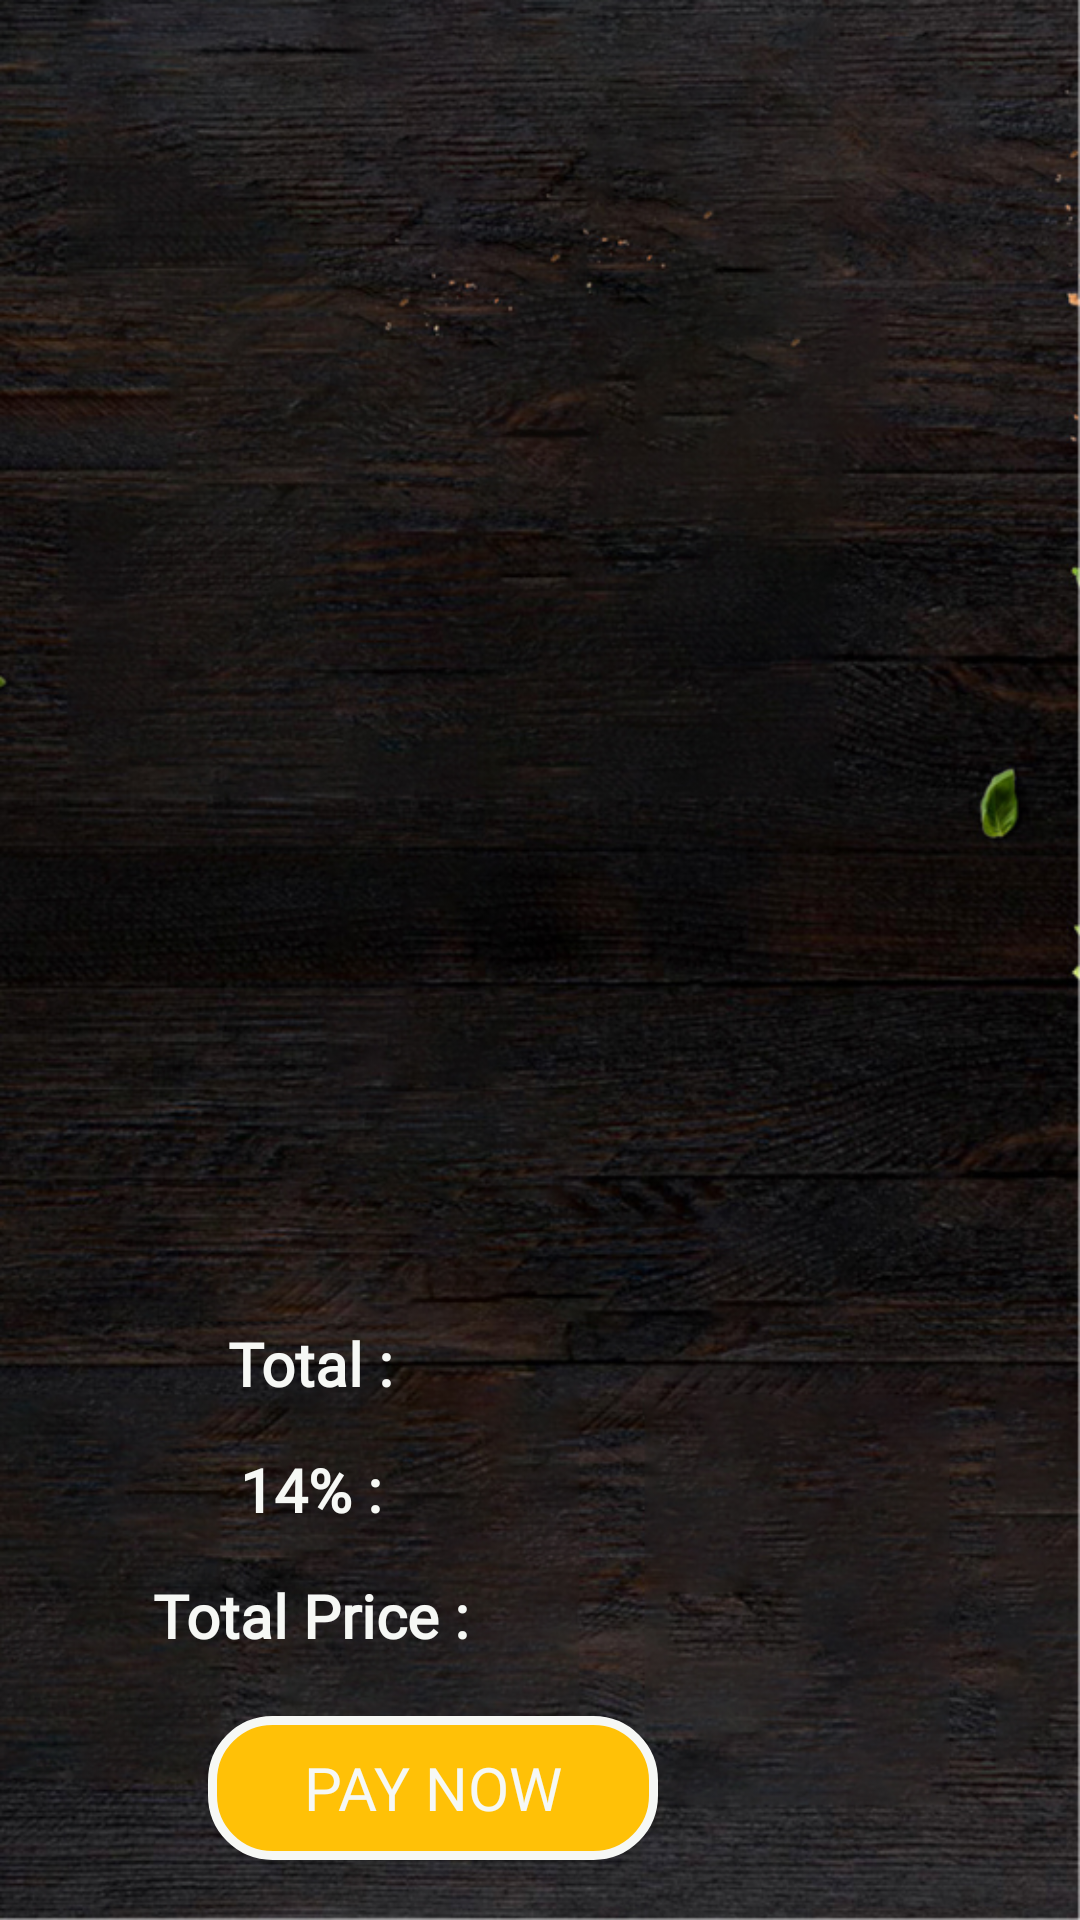

Write the Android layout XML for this screen, with the resource values it uses.
<!-- AndroidManifest.xml: activity theme AppTheme.NoActionBar -->
<!-- res/layout/activity_cart.xml -->
<?xml version="1.0" encoding="utf-8"?>
<androidx.constraintlayout.widget.ConstraintLayout xmlns:android="http://schemas.android.com/apk/res/android"
    xmlns:app="http://schemas.android.com/apk/res-auto"
    xmlns:tools="http://schemas.android.com/tools"
    android:layout_width="match_parent"
    android:layout_height="match_parent"
    tools:context=".view.activity.CartActivity"
    android:background="@drawable/background_home">


    <androidx.recyclerview.widget.RecyclerView
        android:id="@+id/cart_recycler"
        android:layout_width="411dp"
        android:layout_height="548dp"
        app:layout_constraintBottom_toTopOf="@+id/constraintLayout"
        app:layout_constraintEnd_toEndOf="parent"
        app:layout_constraintStart_toStartOf="parent"
        app:layout_constraintTop_toTopOf="parent" />

    <androidx.constraintlayout.widget.ConstraintLayout
        android:id="@+id/constraintLayout"
        android:layout_width="409dp"
        android:layout_height="0dp"
        android:layout_marginStart="1dp"
        android:layout_marginEnd="1dp"
        app:layout_constraintBottom_toBottomOf="parent"
        app:layout_constraintEnd_toEndOf="parent"
        app:layout_constraintStart_toStartOf="parent">

        <TextView
            android:id="@+id/textView4"
            android:layout_width="wrap_content"
            android:layout_height="wrap_content"
            android:layout_marginStart="100dp"
            android:layout_marginTop="10dp"
            android:fontFamily="@font/tcb"
            android:text="@string/totalcart"
            android:textColor="@color/background_offwhite"
            android:textSize="20sp"
            android:textStyle="bold"
            app:layout_constraintStart_toStartOf="parent"
            app:layout_constraintTop_toTopOf="parent" />

        <TextView
            android:id="@+id/textViewPrice"
            android:layout_width="wrap_content"
            android:layout_height="wrap_content"
            android:layout_marginEnd="100dp"
            android:fontFamily="@font/tcb"
            android:textColor="@color/colorAccent"
            android:textSize="20sp"
            app:layout_constraintEnd_toEndOf="parent"
            app:layout_constraintStart_toEndOf="@+id/textView4"
            app:layout_constraintTop_toTopOf="@+id/textView4"
            tools:text="TextView" />

        <TextView
            android:id="@+id/textView7"
            android:layout_width="wrap_content"
            android:layout_height="wrap_content"
            android:layout_marginTop="15dp"
            android:fontFamily="@font/tcb"
            android:text="@string/tax"
            android:textColor="@color/background_offwhite"
            android:textSize="20sp"
            android:textStyle="bold"
            app:layout_constraintEnd_toEndOf="@+id/textView4"
            app:layout_constraintStart_toStartOf="@+id/textView4"
            app:layout_constraintTop_toBottomOf="@+id/textView4" />

        <TextView
            android:id="@+id/textViewTax"
            android:layout_width="wrap_content"
            android:layout_height="wrap_content"
            android:fontFamily="@font/tcb"
            android:textColor="@color/colorAccent"
            android:textSize="20sp"
            app:layout_constraintBottom_toBottomOf="@+id/textView7"
            app:layout_constraintStart_toStartOf="@+id/textViewPrice"
            app:layout_constraintTop_toTopOf="@+id/textView7"
            tools:text="TextView" />

        <TextView
            android:id="@+id/textView11"
            android:layout_width="wrap_content"
            android:layout_height="wrap_content"
            android:layout_marginTop="15dp"
            android:fontFamily="@font/tcb"
            android:text="@string/totalprice"
            android:textColor="@color/background_offwhite"
            android:textSize="20sp"
            android:textStyle="bold"
            app:layout_constraintEnd_toEndOf="@+id/textView7"
            app:layout_constraintStart_toStartOf="@+id/textView7"
            app:layout_constraintTop_toBottomOf="@+id/textView7" />

        <TextView
            android:id="@+id/textViewTotal"
            android:layout_width="wrap_content"
            android:layout_height="wrap_content"
            android:fontFamily="@font/tcb"
            android:textColor="@color/colorAccent"
            android:textSize="20sp"
            app:layout_constraintBottom_toBottomOf="@+id/textView11"
            app:layout_constraintStart_toStartOf="@+id/textViewTax"
            app:layout_constraintTop_toTopOf="@+id/textView11"
            tools:text="TextView" />

        <Button
            android:id="@+id/btnPayNow"
            android:layout_width="150dp"
            android:layout_height="wrap_content"
            android:layout_marginTop="20dp"
            android:layout_marginBottom="20dp"
            android:background="@drawable/btn"
            android:text="@string/payynow"
            android:fontFamily="@font/tcb"
            android:textSize="20sp"
            android:textColor="@color/background_offwhite"
            app:layout_constraintBottom_toBottomOf="parent"
            app:layout_constraintEnd_toEndOf="@+id/textViewTax"
            app:layout_constraintStart_toStartOf="@+id/textView7"
            app:layout_constraintTop_toBottomOf="@+id/textView11" />
    </androidx.constraintlayout.widget.ConstraintLayout>
</androidx.constraintlayout.widget.ConstraintLayout>
<!-- resources referenced by this layout -->
<resources>
  <color name="background_offwhite">#F6F8F5</color>
  <color name="colorAccent">#FFC107</color>
  <!-- drawable background_home: png bitmap (drawable-hdpi, 850609 bytes) -->
  <!-- drawable btn (drawable) -->
  <?xml version="1.0" encoding="utf-8"?>
  <ripple xmlns:android="http://schemas.android.com/apk/res/android"
      android:color="@color/places_autocomplete_error_button">
      <item>
          
          <shape android:shape="rectangle">
              <stroke android:color="@color/background_offwhite" />
              <stroke android:width="3dp" />
              <solid android:color="@color/colorAccent" />
              <corners
                  android:bottomLeftRadius="20dp"
                  android:bottomRightRadius="20dp"
                  android:topLeftRadius="20dp"
                  android:topRightRadius="20dp" />
          </shape>
      </item>
  </ripple>
  <string name="payynow">Pay Now</string>
  <string name="tax">14% :</string>
  <string name="totalcart">Total :</string>
  <string name="totalprice">Total Price :</string>
  <style name="AppTheme.NoActionBar" parent="Theme.AppCompat.Light.DarkActionBar">
          <item name="windowActionBar">false</item>
          <item name="windowNoTitle">true</item>
  
          <item name="android:windowFullscreen">true</item>
          <item name="android:actionMenuTextColor">@color/offwhite</item>
  
      </style>
  <color name="offwhite">#eaeaea</color>
</resources>
